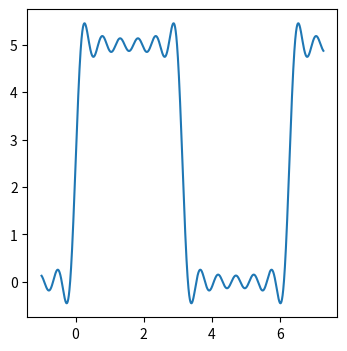

This chart was generated by the following Python code:
import numpy as np
import matplotlib.pyplot as plt

# Program that sums a specified number of sine waves to generate a square wave

n = range(1, 12)

Vdc = 5

x = Vdc/2 * np.ones(10000)
t = np.linspace(-1, 2*np.pi+1, 10000)

for i in n:
    if (i % 2) != 0:
        x = x + (2*Vdc/(np.pi*i)) * np.sin(i*t)

plt.figure(figsize=(4, 4), dpi=200)
plt.plot(t, x)
plt.show()
